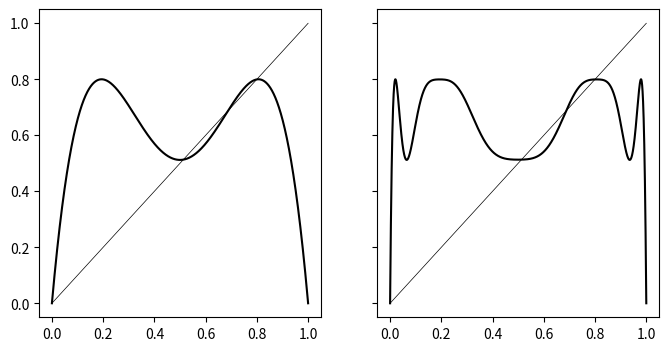

The script that saved this image:
import numpy as np
from matplotlib import pyplot as plt

def h(x, mu, n=1):
    y = x
    for k in range(n):
        y = mu*y*(1 - y)
    return y

figure, axes = plt.subplots(nrows=1, ncols=2, figsize=(8,4), sharey=True)

x = np.linspace(start=0, stop=1, num=10000)

y = h(x, 3.2, 2)
axes[0].plot(x, y, color='black')
axes[0].plot(x, x, color='black', linewidth=0.5)

y = h(x, 3.2, 4)
axes[1].plot(x, y, color='black')
axes[1].plot(x, x, color='black', linewidth=0.5)

figure.savefig(fname='h_3,2.png', bbox_inches='tight')
